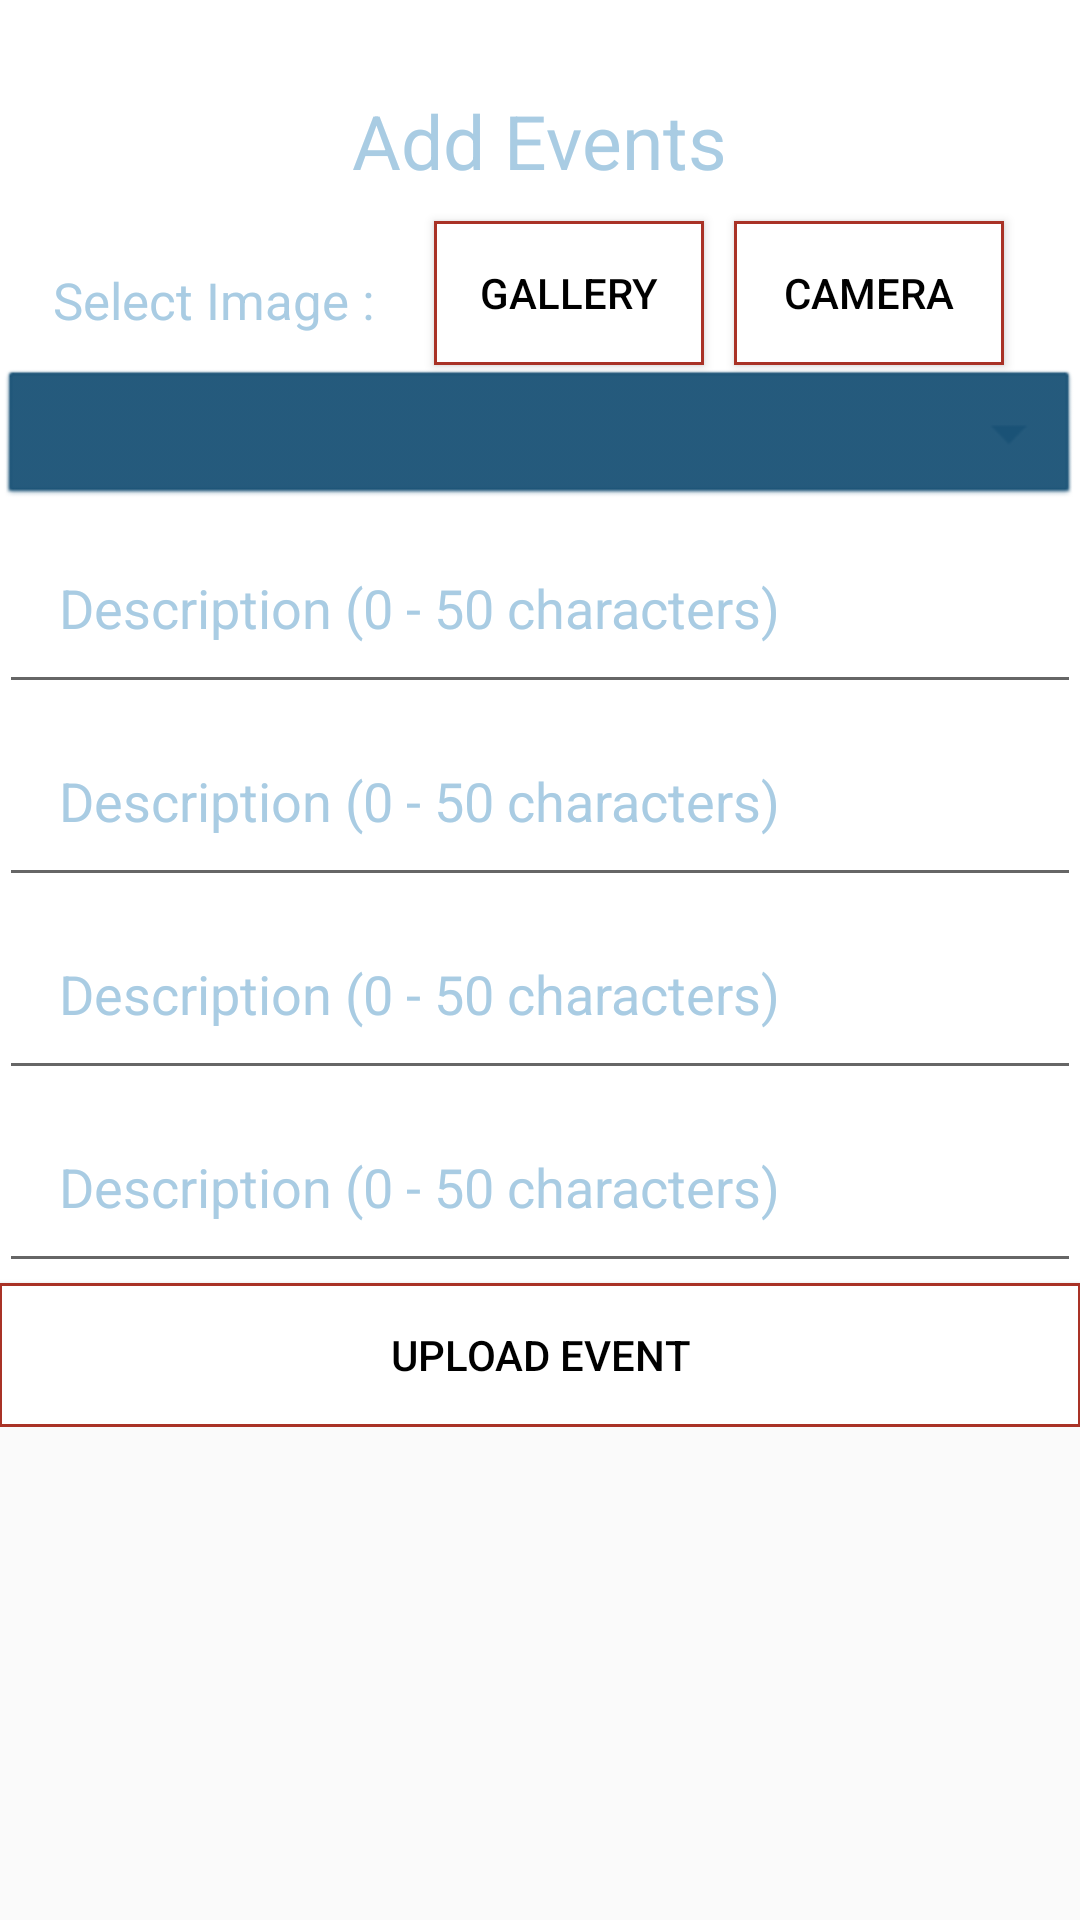

Write the Android layout XML for this screen, with the resource values it uses.
<!-- AndroidManifest.xml: application theme AppTheme -->
<!-- res/layout/activity_addevents.xml -->
<?xml version="1.0" encoding="utf-8"?>
<ScrollView xmlns:android="http://schemas.android.com/apk/res/android"
    android:layout_width="match_parent"
    android:layout_height="match_parent">

    <RelativeLayout
        xmlns:tools="http://schemas.android.com/tools"
        android:layout_width="match_parent"
        android:layout_height="match_parent"
        android:paddingBottom="@dimen/activity_vertical_margin"
        android:paddingLeft="@dimen/activity_horizontal_margin"
        android:paddingRight="@dimen/activity_horizontal_margin"
        android:paddingTop="@dimen/activity_vertical_margin"
        android:background="#fff"
        tools:context="com.example.sai.newsapp.AddNewsActivity">



        <TextView
            android:id="@+id/title"
            android:layout_width="wrap_content"
            android:layout_height="wrap_content"
            android:text="Add Events"
            android:layout_centerHorizontal="true"
            android:textSize="25dp"
            android:textColor="#A9CCE3"
            android:layout_marginTop="30dp"/>

        <TextView
            android:id="@+id/select"
            android:layout_width="wrap_content"
            android:layout_height="wrap_content"
            android:text="Select Image :"
            android:textColor="#A9CCE3"
            android:layout_below="@+id/title"
            android:textSize="17dp"
            android:layout_marginTop="25dp"
            android:layout_marginLeft="18dp"/>

        <Button
            android:id="@+id/gallery"
            android:layout_width="90dp"
            android:layout_height="wrap_content"
            android:text="Gallery"
            android:layout_toRightOf="@+id/select"
            android:layout_below="@+id/title"
            android:layout_marginTop="10dp"
            android:layout_marginLeft="20dp"
            android:textColor="#000"
            android:background="@drawable/shape"
            />

        <Button
            android:id="@+id/camera"
            android:layout_width="90dp"
            android:layout_height="wrap_content"
            android:text="Camera"
            android:layout_toRightOf="@+id/gallery"
            android:layout_below="@+id/title"
            android:layout_margin="10dp"
            android:padding="7dp"
            android:textColor="#000"
            android:background="@drawable/shape"
            />

        <Spinner
            android:id="@+id/category"
            android:layout_width="fill_parent"
            android:layout_height="wrap_content"
            android:layout_below="@+id/gallery"
            android:background="@android:drawable/btn_dropdown"
            android:scrollbars="horizontal"
            android:backgroundTint="@color/colorPrimaryDark"
            android:textColor="#fff"
            />
        <EditText
            android:id="@+id/loc"
            android:layout_width="match_parent"
            android:layout_height="wrap_content"
            android:layout_below="@+id/category"
            android:hint="Description (0 - 50 characters)"
            android:textColorHint="#A9CCE3"
            android:textColor="#000"
            android:padding="20dp"
            />
        <EditText
            android:id="@+id/name"
            android:layout_width="match_parent"
            android:layout_height="wrap_content"
            android:layout_below="@+id/loc"
            android:hint="Description (0 - 50 characters)"
            android:textColorHint="#A9CCE3"
            android:textColor="#000"
            android:padding="20dp"
            />
        <EditText
            android:id="@+id/date"
            android:layout_width="match_parent"
            android:layout_height="wrap_content"
            android:layout_below="@+id/name"
            android:hint="Description (0 - 50 characters)"
            android:textColorHint="#A9CCE3"
            android:textColor="#000"
            android:padding="20dp"
            />
        <EditText
            android:id="@+id/time"
            android:layout_width="match_parent"
            android:layout_height="wrap_content"
            android:layout_below="@+id/date"
            android:hint="Description (0 - 50 characters)"
            android:textColorHint="#A9CCE3"
            android:textColor="#000"
            android:padding="20dp"
            />
        <ImageView
            android:id="@+id/image"
            android:layout_width="match_parent"
            android:layout_height="wrap_content"
            android:layout_below="@+id/time"/>
        <Button
            android:id="@+id/upload"
            android:layout_width="match_parent"
            android:layout_height="wrap_content"
            android:background="@drawable/shape"
            android:text="Upload Event"
            android:textColor="#000"
            android:layout_below="@+id/image"
            />

        <ProgressBar
            android:id="@+id/progressBar"
            android:layout_width="30dp"
            android:layout_height="30dp"
            android:layout_gravity="center|bottom"
            android:layout_marginBottom="20dp"
            android:visibility="gone" />

    </RelativeLayout>
</ScrollView>
<!-- resources referenced by this layout -->
<resources>
  <color name="colorPrimaryDark">#1A5276</color>
  <!-- drawable shape (drawable-v21) -->
  <?xml version="1.0" encoding="utf-8"?>
  <shape xmlns:android="http://schemas.android.com/apk/res/android">
  
      
      <solid android:color="#fff" />
  
      
      <stroke android:width="1dp" android:color="#A93226" />
  
      
      <corners android:radius="0dp" />
  
  </shape>
  <style name="AppTheme" parent="Theme.AppCompat.Light.NoActionBar">
          
          <item name="colorPrimary">#A93226</item>
          
          <item name="colorPrimaryDark">#000</item>
          
          <item name="colorAccent">#7FB3D5</item>
      </style>
</resources>
